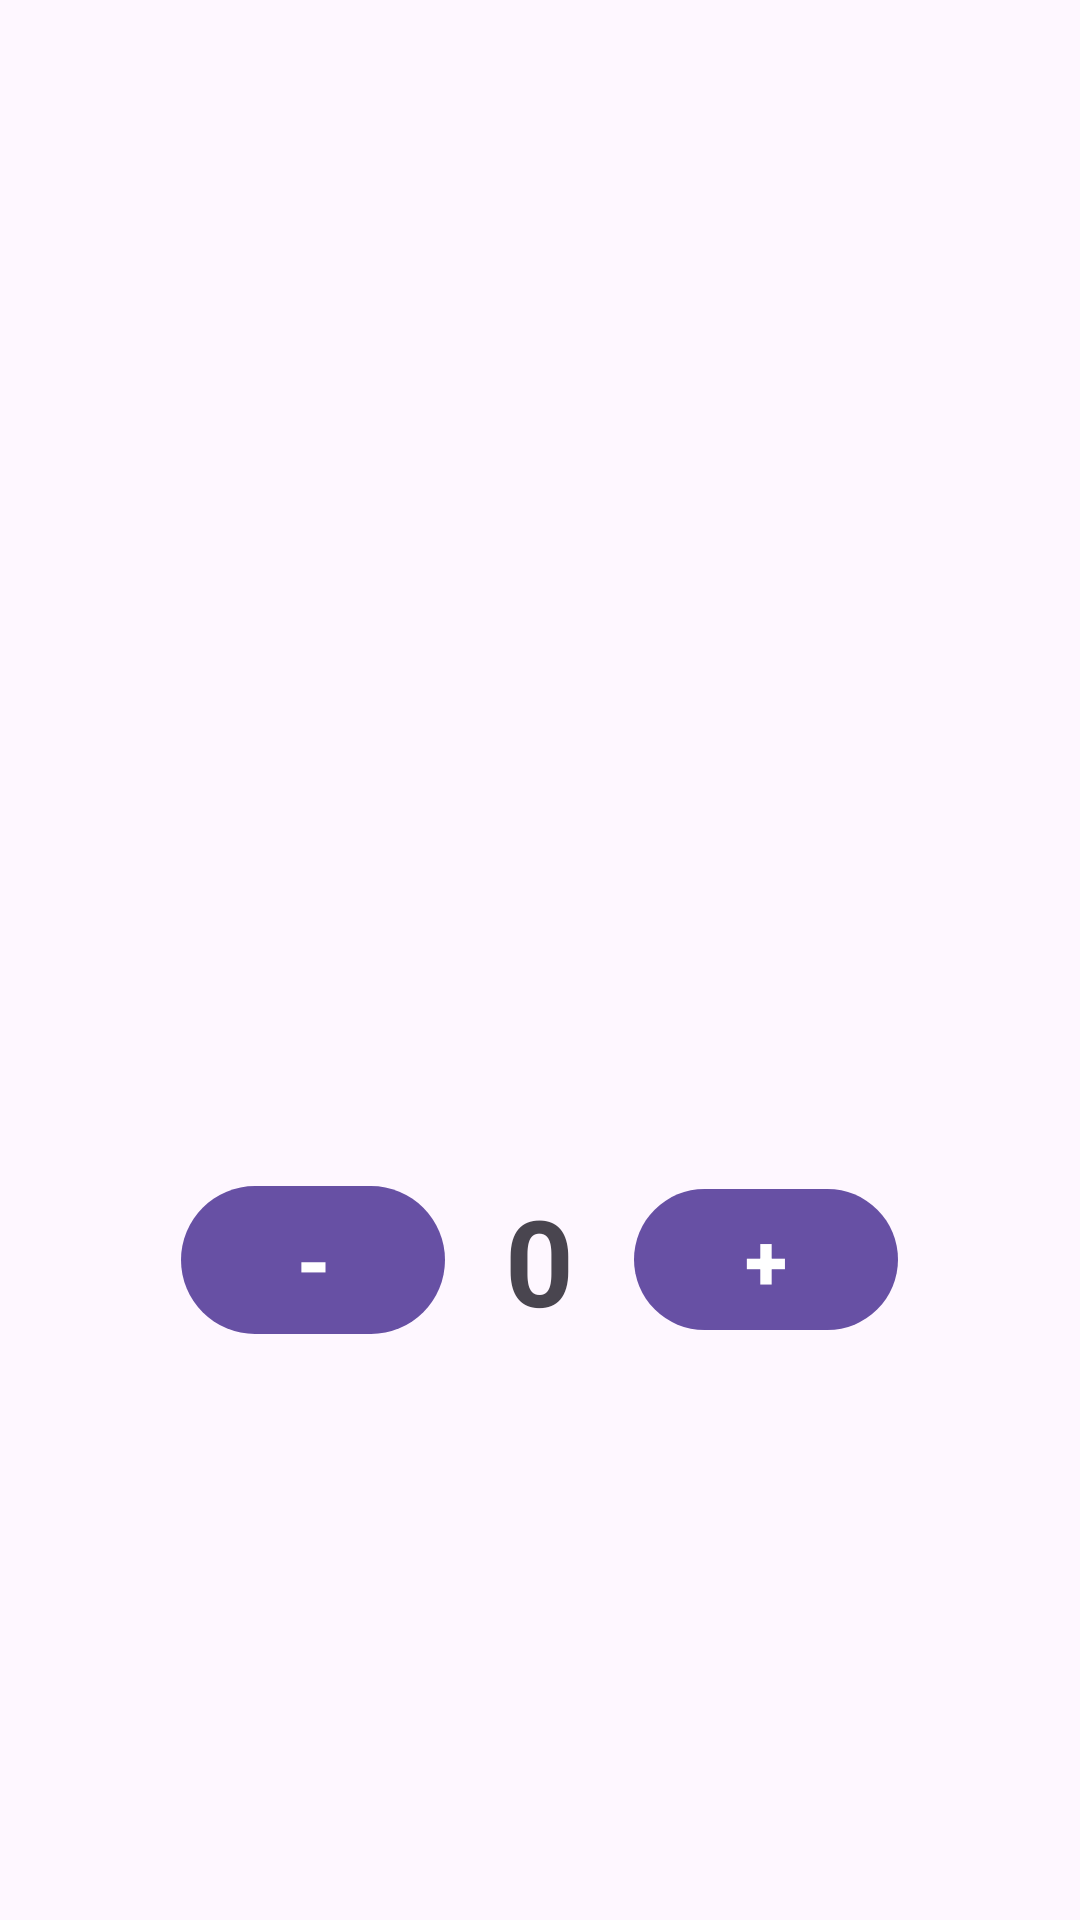

Reconstruct the res/layout file that produces this screen, plus the resources it refers to.
<!-- AndroidManifest.xml: application theme Theme.KotlinHomeWork5 -->
<!-- res/layout/activity_main.xml -->
<?xml version="1.0" encoding="utf-8"?>
<LinearLayout xmlns:android="http://schemas.android.com/apk/res/android"
    xmlns:tools="http://schemas.android.com/tools"
    android:layout_width="match_parent"
    android:layout_height="match_parent"
    android:gravity="center"
    android:orientation="vertical"
    tools:context=".MainActivity">

    <ImageView
        android:id="@+id/iv_gallery"
        android:layout_width="200dp"
        android:layout_height="200dp" />

    <LinearLayout
        android:layout_width="match_parent"
        android:gravity="center"
        android:layout_height="wrap_content">

        <com.google.android.material.button.MaterialButton
            android:id="@+id/btn_decrement"
            android:layout_width="wrap_content"
            android:layout_height="wrap_content"
            android:text="@string/decrement"
            android:textSize="28sp"
            android:textStyle="bold" />

        <TextView
            android:id="@+id/tv_counter"
            android:layout_width="wrap_content"
            android:layout_height="wrap_content"
            android:layout_marginHorizontal="20dp"
            android:text="@string/zero"
            android:textSize="40sp"
            android:textStyle="bold" />

        <com.google.android.material.button.MaterialButton
            android:id="@+id/btn_increment"
            android:layout_width="wrap_content"
            android:layout_height="wrap_content"
            android:textSize="26sp"
            android:textStyle="bold"
            android:text="@string/increment" />

    </LinearLayout>

</LinearLayout>
<!-- resources referenced by this layout -->
<resources>
  <string name="decrement">-</string>
  <string name="increment">+</string>
  <string name="zero">0</string>
  <style name="Theme.KotlinHomeWork5" parent="Base.Theme.KotlinHomeWork5" />
  <style name="Base.Theme.KotlinHomeWork5" parent="Theme.Material3.DayNight.NoActionBar">
          
          
      </style>
</resources>
